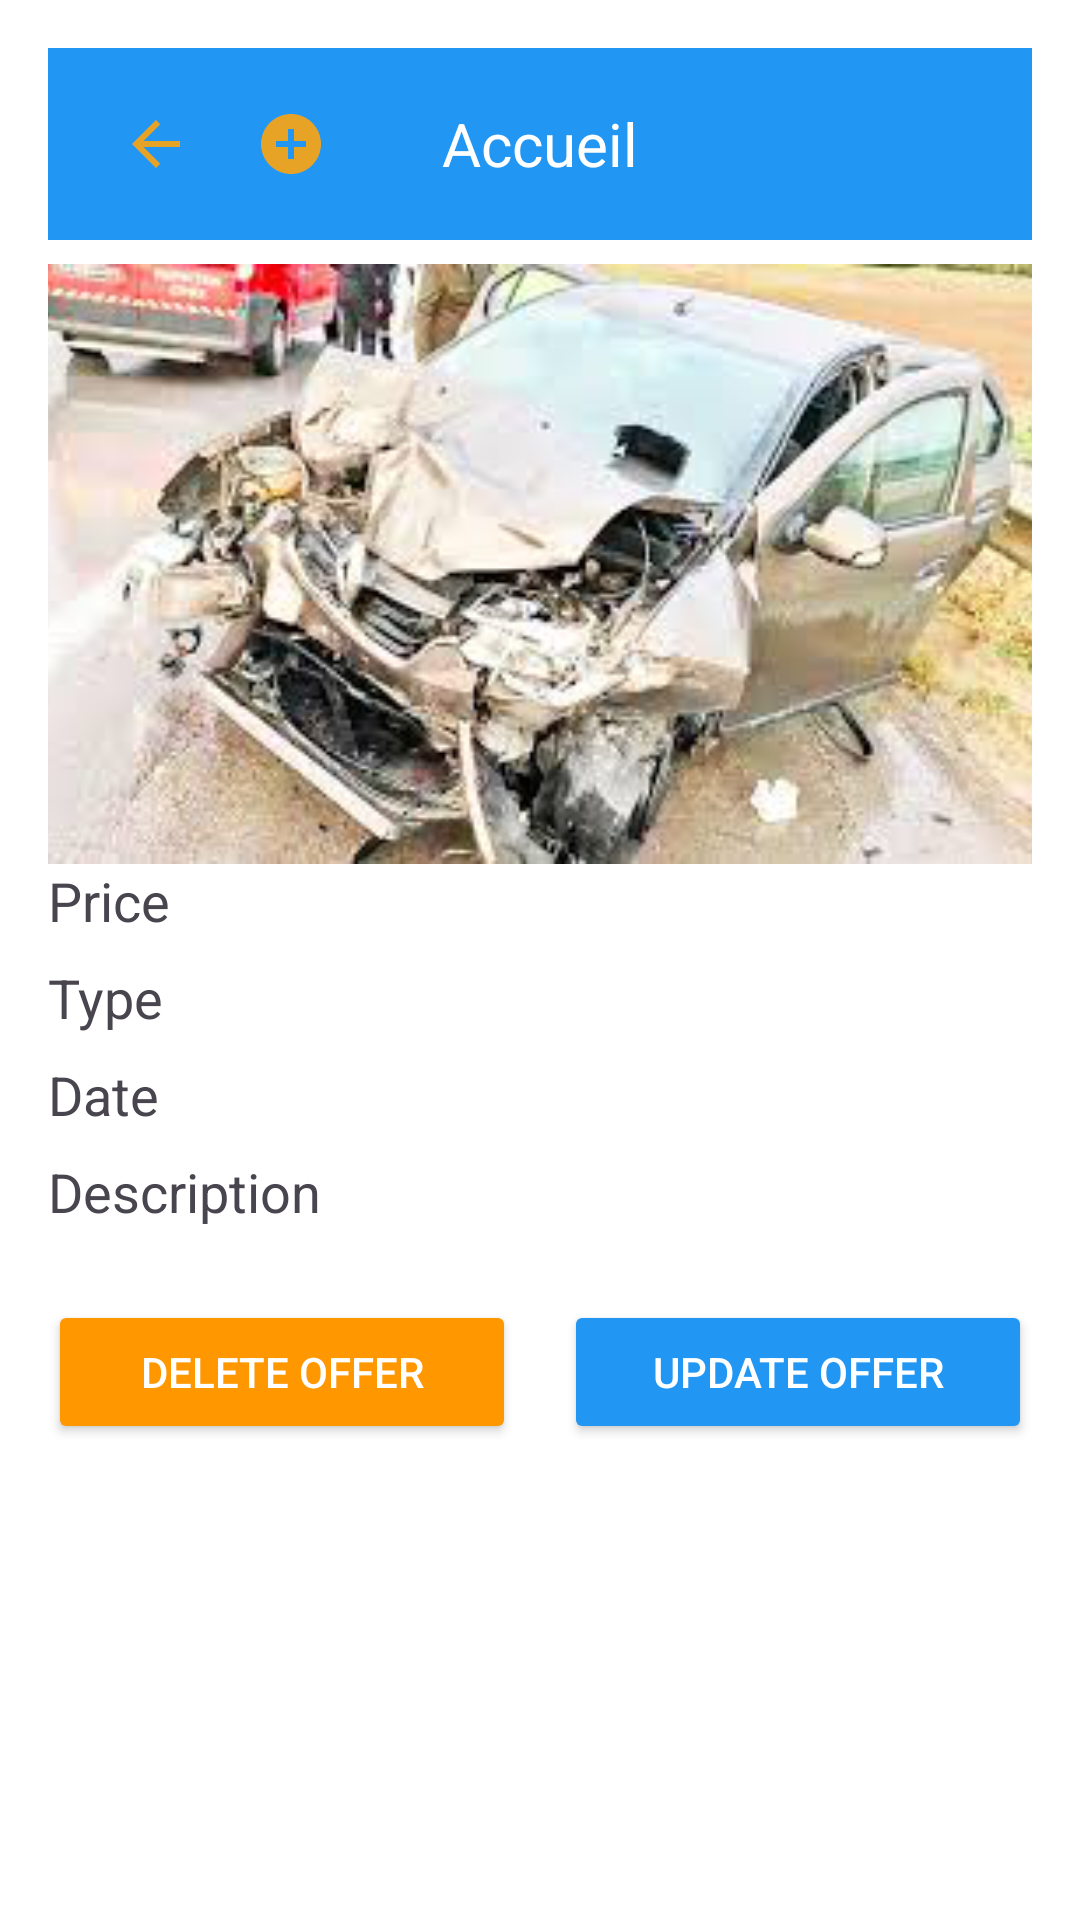

The Android layout XML behind this screen, and the referenced resources:
<!-- AndroidManifest.xml: application theme Theme.Constat -->
<!-- res/layout/description.xml -->
<?xml version="1.0" encoding="utf-8"?>
<LinearLayout xmlns:android="http://schemas.android.com/apk/res/android"
  xmlns:app="http://schemas.android.com/apk/res-auto"
  xmlns:tools="http://schemas.android.com/tools"
  android:orientation="vertical"
  android:layout_width="match_parent"
  android:layout_height="match_parent"
  android:padding="16dp"
  android:background="@android:color/white">
  <androidx.appcompat.widget.Toolbar
    android:id="@+id/toolbar_add"
    android:layout_width="match_parent"
    android:layout_height="wrap_content"
    android:background="#2196F3"
    android:theme="@style/ThemeOverlay.AppCompat.Dark.ActionBar">

    <ImageButton
      android:id="@+id/back_button"
      android:layout_width="40dp"
      android:layout_height="40dp"
      android:background="?attr/selectableItemBackgroundBorderless"
      android:contentDescription="@string/back_button_desc"
      android:padding="8dp"
      android:src="@drawable/baseline_arrow_back_24"
      tools:ignore="TouchTargetSizeCheck" />

    <TextView
      android:id="@+id/toolbar_title"
      android:layout_width="wrap_content"
      android:layout_height="wrap_content"
      android:layout_gravity="center"
      android:text="@string/toolbar_title"
      android:textColor="@android:color/white"
      android:textSize="20sp" />

    <ImageButton
      android:id="@+id/add_button"
      android:layout_width="50dp"
      android:layout_height="50dp"
      android:background="?attr/selectableItemBackgroundBorderless"
      android:contentDescription="@string/add_button_desc"
      android:padding="8dp"
      android:src="@drawable/ic_add_circle"
      tools:ignore="TouchTargetSizeCheck" />
  </androidx.appcompat.widget.Toolbar>
  
  <ImageView
    android:id="@+id/imageOffre"
    android:layout_width="match_parent"
    android:layout_height="200dp"
    android:layout_marginTop="8dp"
    android:scaleType="centerCrop"
    android:contentDescription="@string/image_description"
    android:src="@drawable/img"/>  

  
  <TextView
    android:id="@+id/tvPrice"
    android:layout_width="match_parent"
    android:layout_height="wrap_content"
    android:textSize="18sp"
    android:text="@string/price"
    android:layout_marginBottom="8dp"/>

  
  <TextView
    android:id="@+id/tvType"
    android:layout_width="match_parent"
    android:layout_height="wrap_content"
    android:textSize="18sp"
    android:text="@string/type"
    android:layout_marginBottom="8dp"/>

  
  <TextView
    android:id="@+id/tvDate"
    android:layout_width="match_parent"
    android:layout_height="wrap_content"
    android:textSize="18sp"
    android:text="@string/date"
    android:layout_marginBottom="8dp"/>

  
  <TextView
    android:id="@+id/tvDescription"
    android:layout_width="match_parent"
    android:layout_height="wrap_content"
    android:textSize="18sp"
    android:text="@string/description"
    android:layout_marginBottom="8dp"/>

  
  <LinearLayout
    android:layout_width="match_parent"
    android:layout_height="wrap_content"
    android:orientation="horizontal"
    android:gravity="center"
    android:layout_marginTop="16dp">

    
    <Button
      android:id="@+id/btnDeleteOffre"
      android:layout_width="0dp"
      android:layout_height="wrap_content"
      android:layout_weight="1"
      android:backgroundTint="#FF9800"
    android:textColor="@android:color/white"
    android:text="Delete Offer"
    android:layout_marginEnd="8dp" />

    
    <Button
      android:id="@+id/btnUpdateOffre"
      android:layout_width="0dp"
      android:layout_height="wrap_content"
      android:layout_weight="1"
      android:backgroundTint="#2196F3"
    android:textColor="@android:color/white"
    android:text="Update Offer"
    android:layout_marginStart="8dp" />
  </LinearLayout>

</LinearLayout>
<!-- resources referenced by this layout -->
<resources>
  <!-- drawable baseline_arrow_back_24 (drawable) -->
  <vector xmlns:android="http://schemas.android.com/apk/res/android" android:autoMirrored="true" android:height="24dp" android:tint="#E7A326" android:viewportHeight="24" android:viewportWidth="24" android:width="24dp">
        
      <path android:fillColor="@android:color/white" android:pathData="M20,11H7.83l5.59,-5.59L12,4l-8,8 8,8 1.41,-1.41L7.83,13H20v-2z"/>
      
  </vector>
  <!-- drawable ic_add_circle (drawable) -->
  <vector xmlns:android="http://schemas.android.com/apk/res/android" android:height="24dp" android:tint="#E7A326" android:viewportHeight="24" android:viewportWidth="24" android:width="24dp">
        
      <path android:fillColor="@android:color/white" android:pathData="M12,2C6.48,2 2,6.48 2,12s4.48,10 10,10 10,-4.48 10,-10S17.52,2 12,2zM17,13h-4v4h-2v-4L7,13v-2h4L11,7h2v4h4v2z"/>
      
  </vector>
  <!-- drawable img: png bitmap (drawable, 102851 bytes) -->
  <string name="add_button_desc">Ajouter</string>
  <string name="back_button_desc">Retour</string>
  <string name="date">Date</string>
  <string name="description">Description</string>
  <string name="image_description">Image related to the accident</string>
  <string name="price">Price</string>
  <string name="toolbar_title">Accueil</string>
  <string name="type">Type</string>
  <style name="Theme.Constat" parent="Base.Theme.Constat" />
  <style name="Base.Theme.Constat" parent="Theme.Material3.DayNight.NoActionBar">
          
          
      </style>
</resources>
